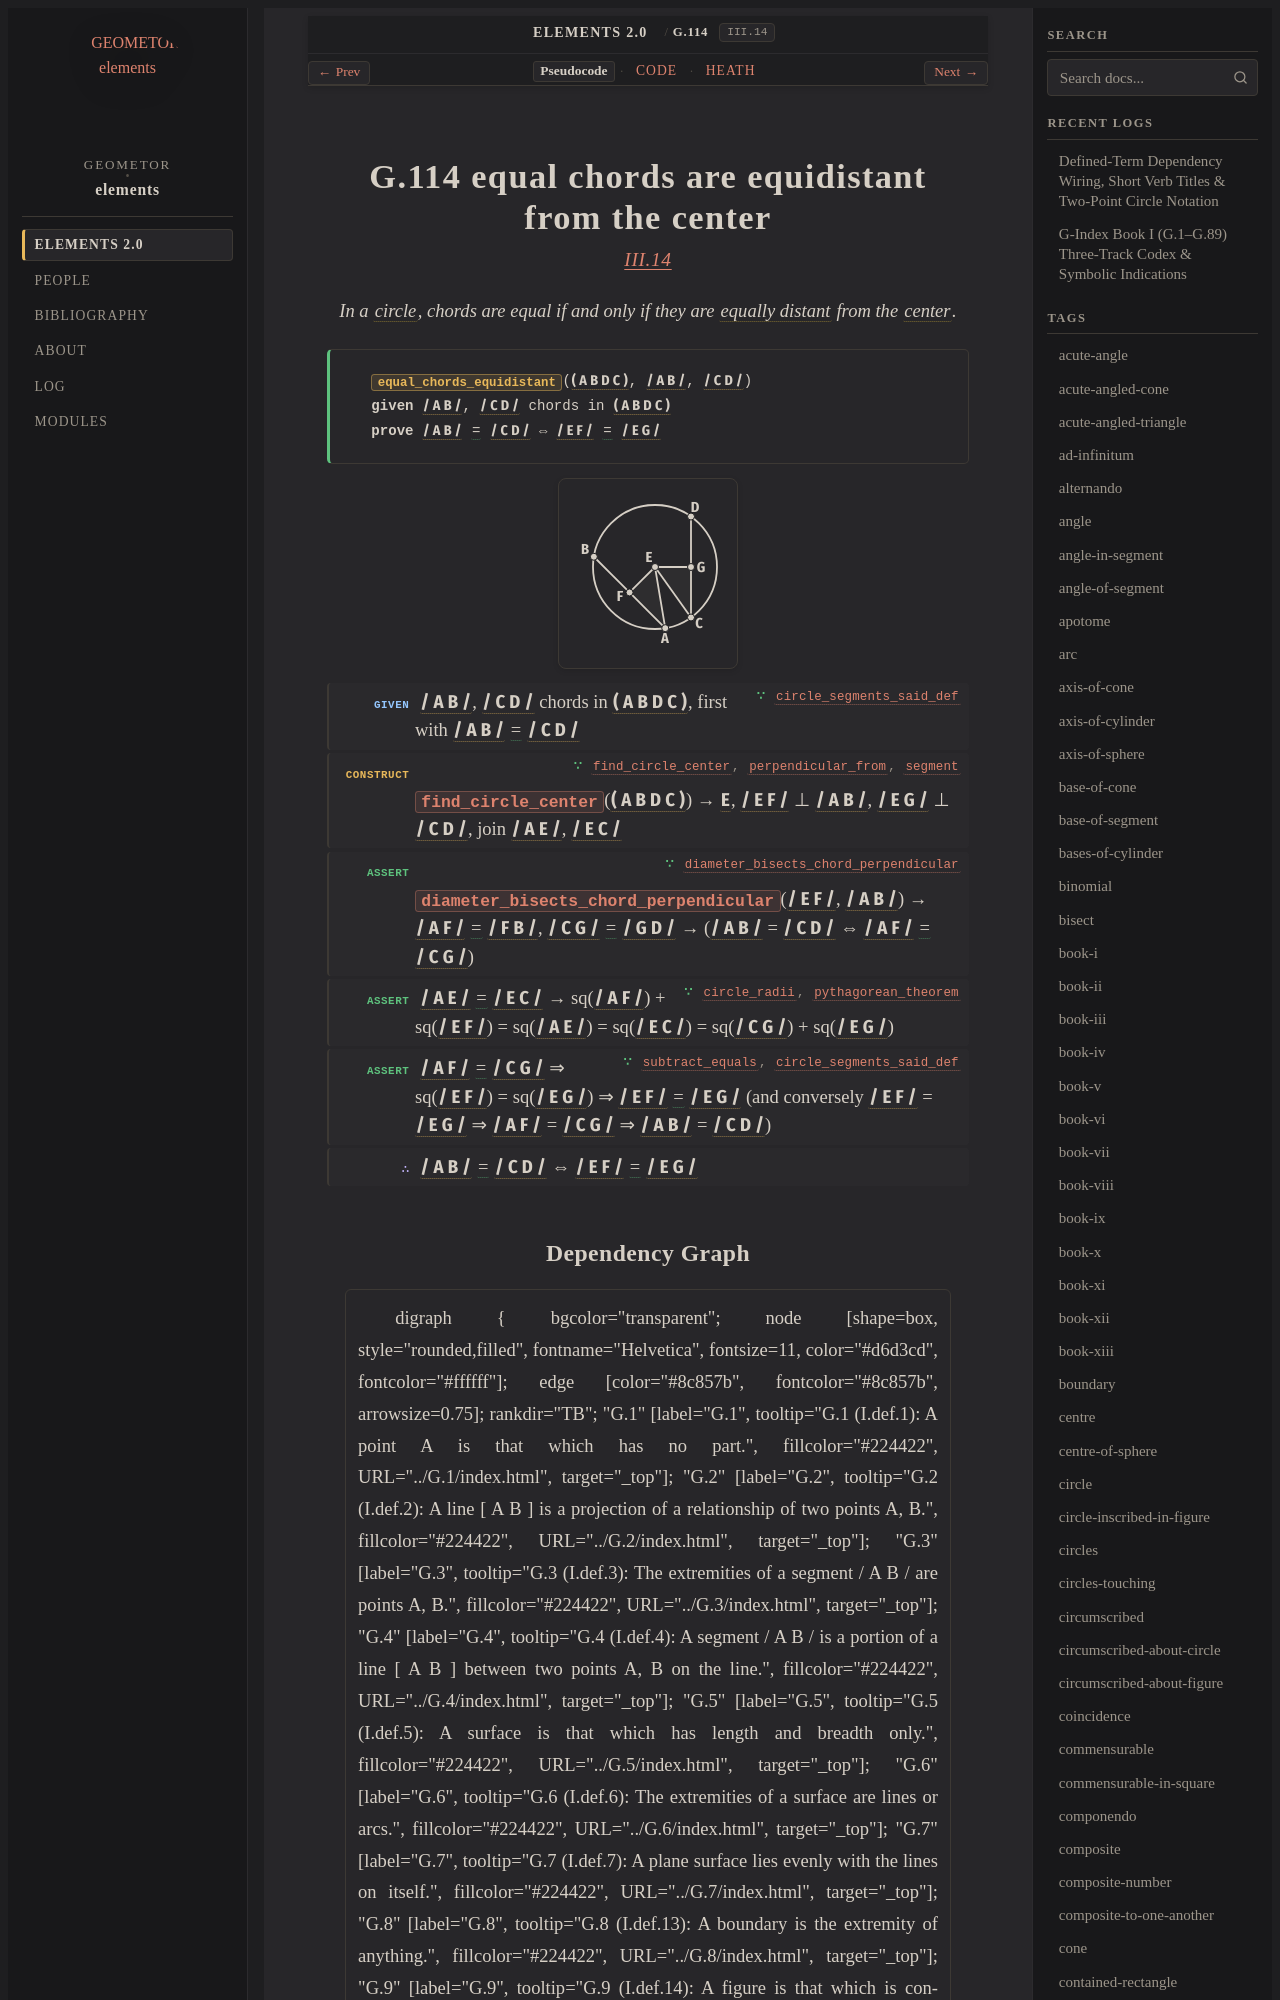

repository: geometor/elements · page: elements2/G.114/index.html · generator: sphinx

:order: 114
:number: 114
:canonical_id: G.114
:original_id: III.14
:title: G.114 equal chords are equidistant from the center
:volume: II
:book: III
:type: prop
:subtype: theorem
:categories: theorem, proof, plane-geometry, circles
:category: theorem, proof, plane-geometry, circles
:tags: book-iii, point, segment, circle, angle, straight-line, equally-distant-from-centre, line, centre, perpendicular, square, plane-angle, equality
:dependencies: G.4, G.10, G.11, G.14, G.19, G.35, G.79, G.98, G.100, G.113
:excerpt: In a circle, chords are equal if and only if they are equally distant from the center.

.. _G.114:
.. _III.14:

G.114 equal chords are equidistant from the center
==================================================

.. rubric:: `III.14 <https://geometor.github.io/euclid/heath/volume_II/book_iii/propositions/14/>`_

.. enunciation::

   In a :term:`circle <G.10>`, chords are equal if and only if they are :term:`equally distant <G.113>` from the :term:`center <G.11>`.

.. signature:: theorem

   | :fn:`equal_chords_equidistant <G.114>`\ (:g:`( A B D C ) <g1:( E A )>`, :g:`/ A B / <g1:/ A B />`, :g:`/ C D / <g1:/ C D />`)
   | **given** :g:`/ A B / <g1:/ A B />`, :g:`/ C D / <g1:/ C D />` chords in :g:`( A B D C ) <g1:( E A )>`
   | **prove** :g:`/ A B / <g1:/ A B />` :eq:`= <g1:/ A B / = g1:/ C D />` :g:`/ C D / <g1:/ C D />` ⇔ :g:`/ E F / <g1:/ E F />` :eq:`= <g1:/ E F / = g1:/ E G />` :g:`/ E G / <g1:/ E G />`

.. picture:: g1.svg
   :alt: Proposition 14 diagram

.. step:: given ∵ circle_segments_said_def <G.113>

   :g:`/ A B / <g1:/ A B />`, :g:`/ C D / <g1:/ C D />` chords in :g:`( A B D C ) <g1:( E A )>`, first with :g:`/ A B / <g1:/ A B />` :eq:`= <g1:/ A B / = g1:/ C D />` :g:`/ C D / <g1:/ C D />`

.. step:: construct ∵ find_circle_center, perpendicular_from, segment <G.98, G.35, G.14>

   :fn:`find_circle_center <G.98>`\ (:g:`( A B D C ) <g1:( E A )>`) → :g:`E <g1:E>`, :g:`/ E F / <g1:/ E F />` ⊥ :g:`/ A B / <g1:/ A B />`, :g:`/ E G / <g1:/ E G />` ⊥ :g:`/ C D / <g1:/ C D />`, join :g:`/ A E / <g1:/ A E />`, :g:`/ E C / <g1:/ E C />`

.. step:: assert ∵ diameter_bisects_chord_perpendicular <G.100>

   :fn:`diameter_bisects_chord_perpendicular <G.100>`\ (:g:`/ E F / <g1:/ E F />`, :g:`/ A B / <g1:/ A B />`) → :g:`/ A F / <g1:/ A F />` :eq:`= <g1:/ A F / = g1:/ F B />` :g:`/ F B / <g1:/ F B />`, :g:`/ C G / <g1:/ C G />` :eq:`= <g1:/ C G / = g1:/ G D />` :g:`/ G D / <g1:/ G D />` → (:g:`/ A B / <g1:/ A B />` = :g:`/ C D / <g1:/ C D />` ⇔ :g:`/ A F / <g1:/ A F />` :eq:`= <g1:/ A F / = g1:/ C G />` :g:`/ C G / <g1:/ C G />`)

.. step:: assert ∵ circle_radii, pythagorean_theorem <G.10, G.79>

   :g:`/ A E / <g1:/ A E />` :eq:`= <g1:/ A E / = g1:/ E C />` :g:`/ E C / <g1:/ E C />` → sq(:g:`/ A F / <g1:/ A F />`) + sq(:g:`/ E F / <g1:/ E F />`) = sq(:g:`/ A E / <g1:/ A E />`) = sq(:g:`/ E C / <g1:/ E C />`) = sq(:g:`/ C G / <g1:/ C G />`) + sq(:g:`/ E G / <g1:/ E G />`)

.. step:: assert ∵ subtract_equals, circle_segments_said_def <G.19, G.113>

   :g:`/ A F / <g1:/ A F />` :eq:`= <g1:/ A F / = g1:/ C G />` :g:`/ C G / <g1:/ C G />` ⇒ sq(:g:`/ E F / <g1:/ E F />`) = sq(:g:`/ E G / <g1:/ E G />`) ⇒ :g:`/ E F / <g1:/ E F />` :eq:`= <g1:/ E F / = g1:/ E G />` :g:`/ E G / <g1:/ E G />` (and conversely :g:`/ E F / <g1:/ E F />` = :g:`/ E G / <g1:/ E G />` ⇒ :g:`/ A F / <g1:/ A F />` = :g:`/ C G / <g1:/ C G />` ⇒ :g:`/ A B / <g1:/ A B />` = :g:`/ C D / <g1:/ C D />`)

.. step:: conclude

   :g:`/ A B / <g1:/ A B />` :eq:`= <g1:/ A B / = g1:/ C D />` :g:`/ C D / <g1:/ C D />` ⇔ :g:`/ E F / <g1:/ E F />` :eq:`= <g1:/ E F / = g1:/ E G />` :g:`/ E G / <g1:/ E G />`
